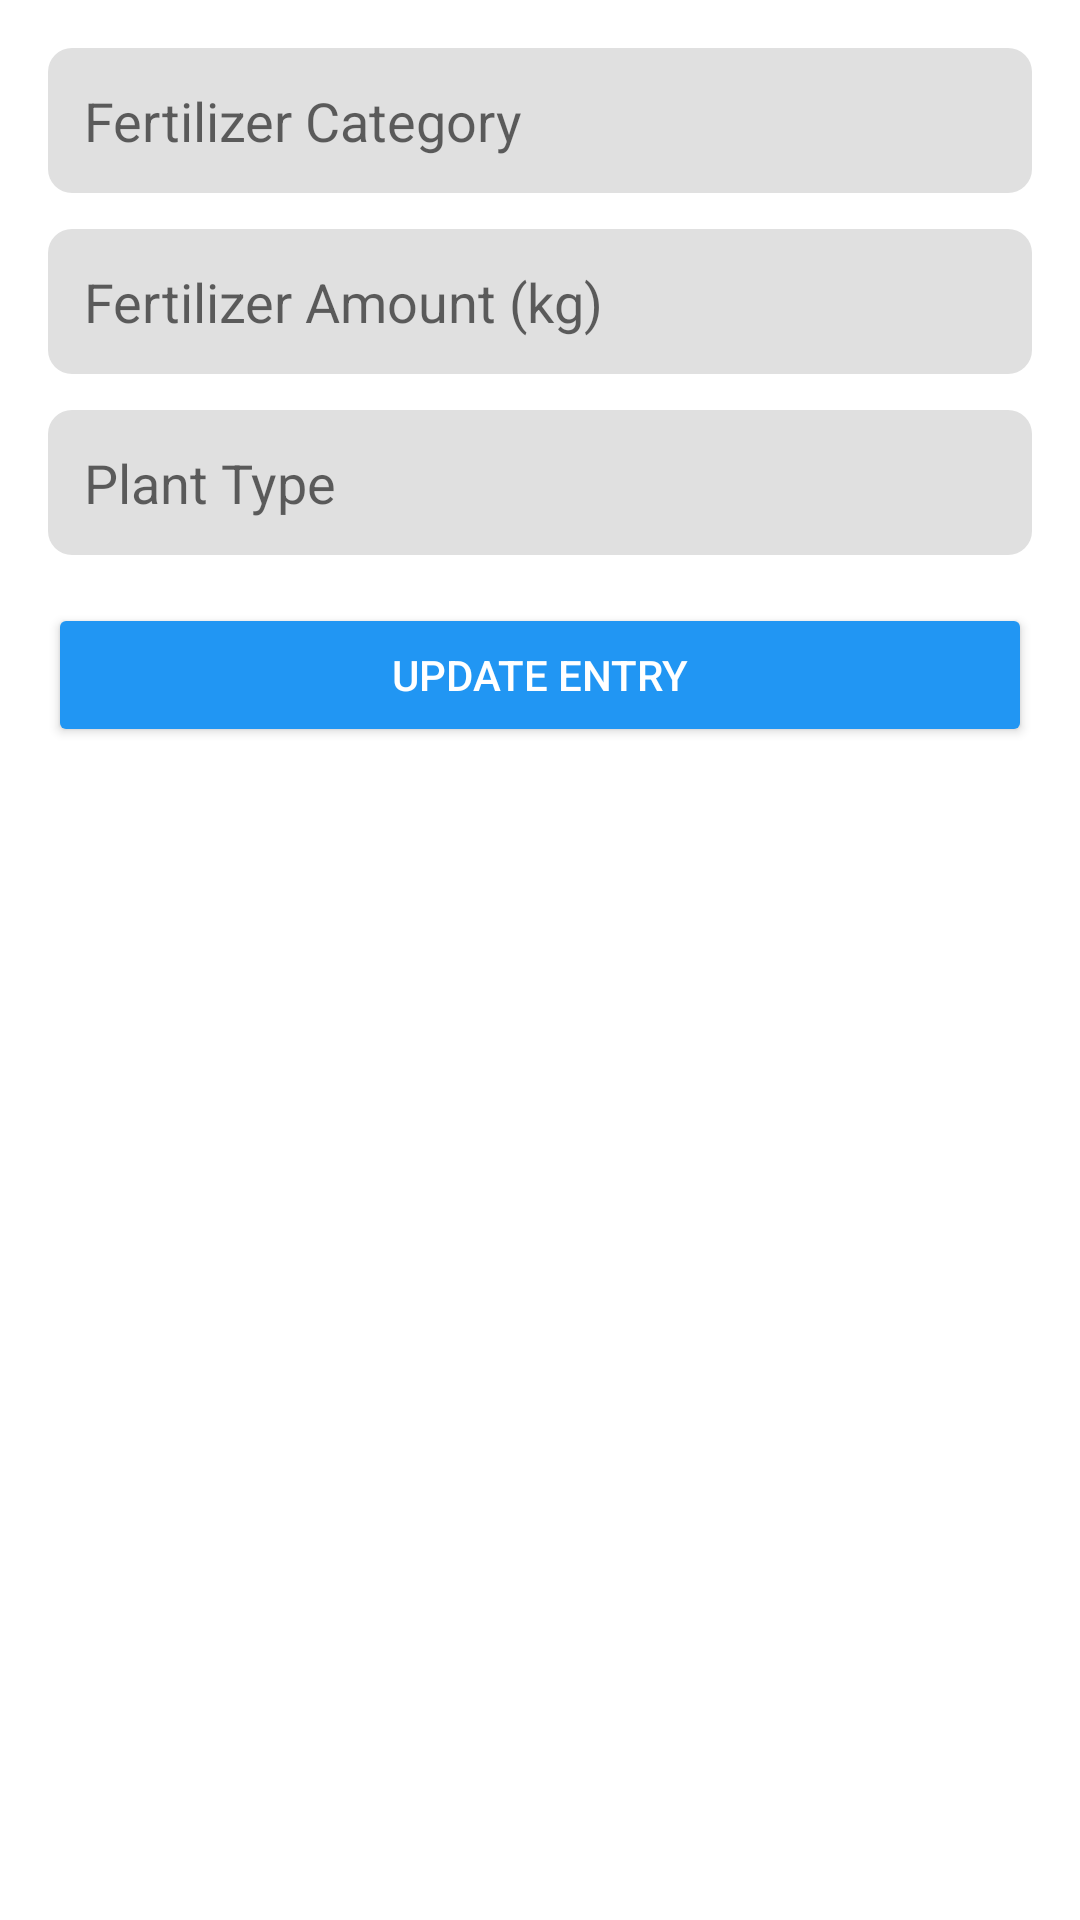

This screen was rendered from an Android layout file. Write that file and the resources it references.
<!-- AndroidManifest.xml: application theme Theme.AgreeC -->
<!-- res/layout/activity_update_entry.xml -->
<LinearLayout
    xmlns:android="http://schemas.android.com/apk/res/android"
    android:layout_width="match_parent"
    android:layout_height="match_parent"
    android:orientation="vertical"
    android:padding="16dp">

    <EditText
        android:id="@+id/etFertilizerCategory"
        android:layout_width="match_parent"
        android:layout_height="wrap_content"
        android:hint="Fertilizer Category"
        android:padding="12dp"
        android:background="@drawable/edittext_background" />

    <EditText
        android:id="@+id/etFertilizerAmount"
        android:layout_width="match_parent"
        android:layout_height="wrap_content"
        android:hint="Fertilizer Amount (kg)"
        android:inputType="numberDecimal"
        android:padding="12dp"
        android:background="@drawable/edittext_background"
        android:layout_marginTop="12dp" />

    <EditText
        android:id="@+id/etPlantType"
        android:layout_width="match_parent"
        android:layout_height="wrap_content"
        android:hint="Plant Type"
        android:padding="12dp"
        android:background="@drawable/edittext_background"
        android:layout_marginTop="12dp" />

    <Button
        android:id="@+id/btnSubmitUpdate"
        android:layout_width="match_parent"
        android:layout_height="wrap_content"
        android:text="Update Entry"
        android:layout_marginTop="16dp"
        android:backgroundTint="@color/blue"
        android:textColor="@color/white" />
</LinearLayout>
<!-- resources referenced by this layout -->
<resources>
  <color name="blue">#2196F3</color>
  <color name="white">#FFFFFFFF</color>
  <!-- drawable edittext_background (drawable) -->
  <?xml version="1.0" encoding="utf-8"?>
  <shape xmlns:android="http://schemas.android.com/apk/res/android">
      <solid android:color="#E0E0E0"/> 
      <corners android:radius="8dp"/>  
      <padding android:left="16dp" android:right="16dp" android:top="12dp" android:bottom="12dp"/> 
  </shape>
  <style name="Theme.AgreeC" parent="Theme.AppCompat.Light.DarkActionBar">
          
          <item name="colorPrimary">#6200EE</item>
          <item name="colorAccent">#03DAC5</item>
          <item name="android:windowBackground">#FFFFFF</item>
      </style>
</resources>
